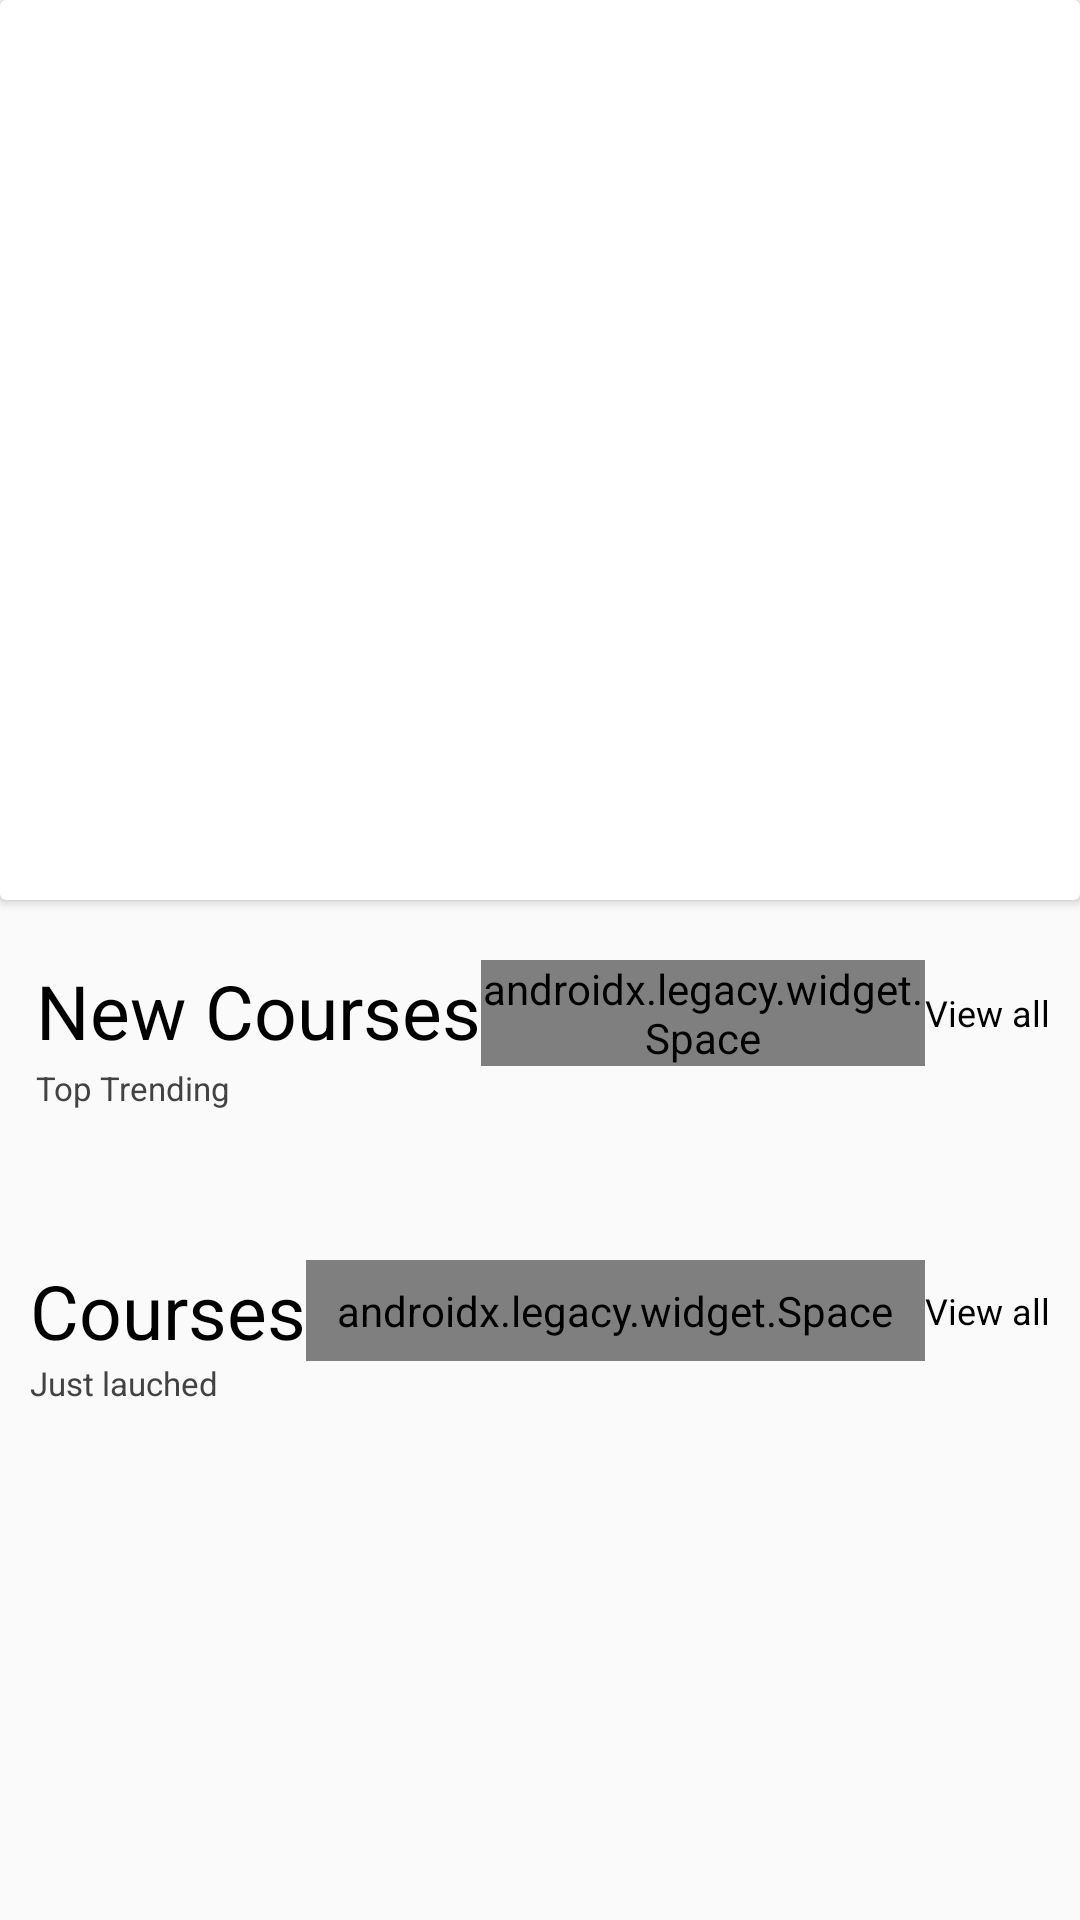

Layout XML and referenced resources for this Android screen:
<!-- AndroidManifest.xml: application theme Theme.Learnyo -->
<!-- res/layout/fragment_home.xml -->
<?xml version="1.0" encoding="utf-8"?>
<ScrollView xmlns:android="http://schemas.android.com/apk/res/android"
    xmlns:tools="http://schemas.android.com/tools"
    xmlns:app="http://schemas.android.com/apk/res-auto"
    android:layout_width="match_parent"
    android:id="@+id/MainScrollView_homeFrag"
    android:layout_height="match_parent"
    tools:context=".learnonleranyo.fragments.HomeFragment">

    <androidx.constraintlayout.widget.ConstraintLayout
        android:id="@+id/MainLayout_homeFrag"
        android:layout_width="match_parent"
        android:layout_height="wrap_content">

        <androidx.cardview.widget.CardView
            android:layout_width="match_parent"
            android:layout_height="300dp"
            android:id="@+id/card"
            app:layout_constraintEnd_toEndOf="parent"
            app:layout_constraintStart_toStartOf="parent"
            app:layout_constraintTop_toTopOf="parent">
            <androidx.appcompat.widget.AppCompatImageView
                android:id="@+id/coverimage"
                android:layout_width="match_parent"
                android:layout_height="match_parent"
                android:adjustViewBounds="true"
                android:scaleType="centerCrop"
                android:src="@drawable/preview" />


        </androidx.cardview.widget.CardView>






        <LinearLayout
            android:id="@+id/newLayout"
            android:layout_width="match_parent"
            android:layout_height="wrap_content"
            android:orientation="vertical"
            android:layout_marginLeft="12dp"
            app:layout_constraintEnd_toEndOf="parent"
            app:layout_constraintStart_toStartOf="parent"

            app:layout_constraintTop_toBottomOf="@+id/card">

            <LinearLayout
                android:layout_width="match_parent"
                android:layout_height="wrap_content"
                android:layout_marginTop="20dp"
                android:orientation="vertical"
                app:layout_constraintEnd_toEndOf="parent"
                app:layout_constraintStart_toStartOf="parent"
                app:layout_constraintTop_toTopOf="parent">

                <LinearLayout
                    android:layout_width="match_parent"
                    android:layout_height="wrap_content"
                    android:orientation="horizontal"
                    android:layout_marginRight="10dp">

                    <TextView

                        android:layout_width="wrap_content"
                        android:layout_height="match_parent"
                        android:text="New Courses"
                        android:textColor="@color/black"
                        android:textSize="25sp" />

                    <androidx.legacy.widget.Space
                        android:layout_width="0dp"
                        android:layout_height="match_parent"
                        android:layout_weight="1" />

                    <TextView
                        android:id="@+id/product_GroupViewAll"
                        android:layout_width="wrap_content"
                        android:layout_height="match_parent"
                        android:gravity="center"
                        android:text="View all"
                        android:textColor="@color/black"
                        android:textSize="12sp" />

                </LinearLayout>

                <TextView

                    android:layout_width="match_parent"
                    android:layout_height="wrap_content"
                    android:layout_marginRight="14dp"
                    android:text="Top Trending"
                    android:textColor="@color/textAd"
                    android:textSize="11sp" />

            </LinearLayout>

            <androidx.recyclerview.widget.RecyclerView
                android:id="@+id/newRecView"
                android:layout_width="match_parent"
                android:layout_height="wrap_content"
                android:layout_marginTop="20dp">

            </androidx.recyclerview.widget.RecyclerView>
        </LinearLayout>

        <LinearLayout
            android:id="@+id/saleLayout"
            android:layout_width="match_parent"
            android:layout_height="wrap_content"
            android:layout_marginTop="30dp"
            android:orientation="vertical"
            app:layout_constraintEnd_toEndOf="parent"
            app:layout_constraintStart_toStartOf="parent"
            app:layout_constraintTop_toBottomOf="@+id/newLayout"

            >

            <LinearLayout
                android:layout_width="match_parent"
                android:layout_height="wrap_content"
                android:orientation="vertical"
                app:layout_constraintEnd_toEndOf="parent"
                app:layout_constraintStart_toStartOf="parent"
                app:layout_constraintTop_toTopOf="parent">

                <LinearLayout
                    android:layout_width="match_parent"
                    android:layout_height="wrap_content"
                    android:layout_marginLeft="10dp"
                    android:layout_marginRight="10dp">

                    <TextView

                        android:layout_width="wrap_content"
                        android:layout_height="match_parent"
                        android:text="Courses"
                        android:textColor="@color/black"
                        android:textSize="25sp" />

                    <androidx.legacy.widget.Space
                        android:layout_width="0dp"
                        android:layout_height="match_parent"
                        android:layout_weight="1" />

                    <TextView
                        android:id="@+id/saleProduct_ViewAll"
                        android:layout_width="wrap_content"
                        android:layout_height="match_parent"
                        android:gravity="center"
                        android:text="View all"
                        android:textColor="@color/black"
                        android:textSize="12sp" />

                </LinearLayout>

                <TextView

                    android:layout_width="match_parent"
                    android:layout_height="wrap_content"
                    android:layout_marginLeft="10dp"
                    android:layout_marginRight="14dp"
                    android:text="Just lauched"
                    android:textColor="@color/textAd"
                    android:textSize="11sp" />

            </LinearLayout>


            <androidx.recyclerview.widget.RecyclerView
                android:id="@+id/verticalRecView"
                android:layout_width="match_parent"
                android:layout_height="wrap_content"
                android:layout_marginTop="20dp">

            </androidx.recyclerview.widget.RecyclerView>

        </LinearLayout>












        <ImageView
            android:id="@+id/visualSearchBtn_homePage"
            android:layout_width="35dp"
            android:layout_height="35dp"
            android:layout_marginTop="35dp"
            android:layout_marginRight="20dp"
            android:src="@drawable/ic_visual_search"
            app:layout_constraintEnd_toEndOf="parent"
            app:layout_constraintTop_toTopOf="parent" />

    </androidx.constraintlayout.widget.ConstraintLayout>


</ScrollView>
<!-- resources referenced by this layout -->
<resources>
  <color name="black">#FF000000</color>
  <color name="textAd">#434343</color>
  <!-- drawable ic_visual_search (drawable) -->
  <vector xmlns:android="http://schemas.android.com/apk/res/android"
      android:width="512dp"
      android:height="512dp"
      android:viewportWidth="272.8"
      android:viewportHeight="272.8">
    <path
        android:pathData="M88,272.8H46.4c-12,0 -22.8,-4.8 -30.8,-12.8S2.8,241.2 2.8,229.2v-44.4h16.8v44.4c0,7.6 3.2,14.4 8,19.2c4.8,4.8 11.6,8 19.2,8h41.6v16.4H88zM270.4,184.8v44.4c0,12 -4.8,22.8 -12.8,30.8s-18.8,12.8 -30.8,12.8h-42V256h41.6c7.6,0 14.4,-3.2 19.2,-8c4.8,-4.8 8,-11.6 8,-19.2v-44H270.4zM184.8,0h41.6c12,0 22.8,4.8 30.8,12.8S270,31.6 270,43.6V88h-16.8V43.6c0,-7.6 -3.2,-14.4 -8,-19.2s-11.6,-8 -19.2,-8h-41.2V0zM46.4,0H88v16.8H46.4c-7.6,0 -14.4,3.2 -19.2,8s-8,11.6 -8,19.2v44.4H2.4V43.6c0,-12 4.8,-22.8 12.8,-30.8S34.4,0 46.4,0z"
        android:fillColor="#FFFFFF"/>
    <path
        android:pathData="M154,89.6c-4.4,-4.4 -10.8,-7.2 -17.6,-7.2c-6.8,0 -13.2,2.8 -17.6,7.2c-4.4,4.4 -7.2,10.8 -7.2,17.6s2.8,13.2 7.2,17.6c4.4,4.4 10.8,7.2 17.6,7.2c6.8,0 13.2,-2.8 17.6,-7.2c4.4,-4.4 7.2,-10.8 7.2,-17.6C161.2,100.4 158.4,94 154,89.6zM136.4,65.6c11.6,0 22,4.8 29.6,12.4c7.6,7.6 12.4,18 12.4,29.6s-4.8,22 -12.4,29.6c-7.6,7.6 -18,12.4 -29.6,12.4s-22,-4.8 -29.6,-12.4s-12.4,-18 -12.4,-29.6s4.8,-22 12.4,-29.6C114.4,70.4 124.8,65.6 136.4,65.6z"
        android:fillColor="@color/orange"/>
    <path
        android:pathData="M86.4,198.8c0,4.8 -3.6,8.4 -8.4,8.4s-8.4,-3.6 -8.4,-8.4c0,-18.4 7.6,-35.2 19.6,-47.2S118,132 136.4,132s35.2,7.6 47.2,19.6s19.6,28.8 19.6,47.2c0,4.8 -3.6,8.4 -8.4,8.4s-8.4,-3.6 -8.4,-8.4c0,-14 -5.6,-26.4 -14.8,-35.2c-9.2,-9.2 -21.6,-14.8 -35.2,-14.8c-14,0 -26.4,5.6 -35.2,14.8C92,172.4 86.4,185.2 86.4,198.8z"
        android:fillColor="@color/orange"/>
  </vector>
  <style name="Theme.Learnyo" parent="Theme.MaterialComponents.DayNight.NoActionBar.Bridge">
          
          <item name="colorPrimary">@color/purple_500</item>
          <item name="colorPrimaryVariant">@color/purple_700</item>
          <item name="colorOnPrimary">@color/white</item>
          
          <item name="colorSecondary">@color/teal_200</item>
          <item name="colorSecondaryVariant">@color/teal_700</item>
          <item name="colorOnSecondary">@color/black</item>
          
          <item name="android:statusBarColor" tools:targetApi="l">?attr/colorPrimaryVariant</item>
          
      </style>
  <color name="orange">#2E3B62</color>
  <color name="purple_500">#FF6200EE</color>
  <color name="purple_700">#FF3700B3</color>
  <color name="white">#FFFFFFFF</color>
  <color name="teal_200">#FF03DAC5</color>
  <color name="teal_700">#FF018786</color>
</resources>
